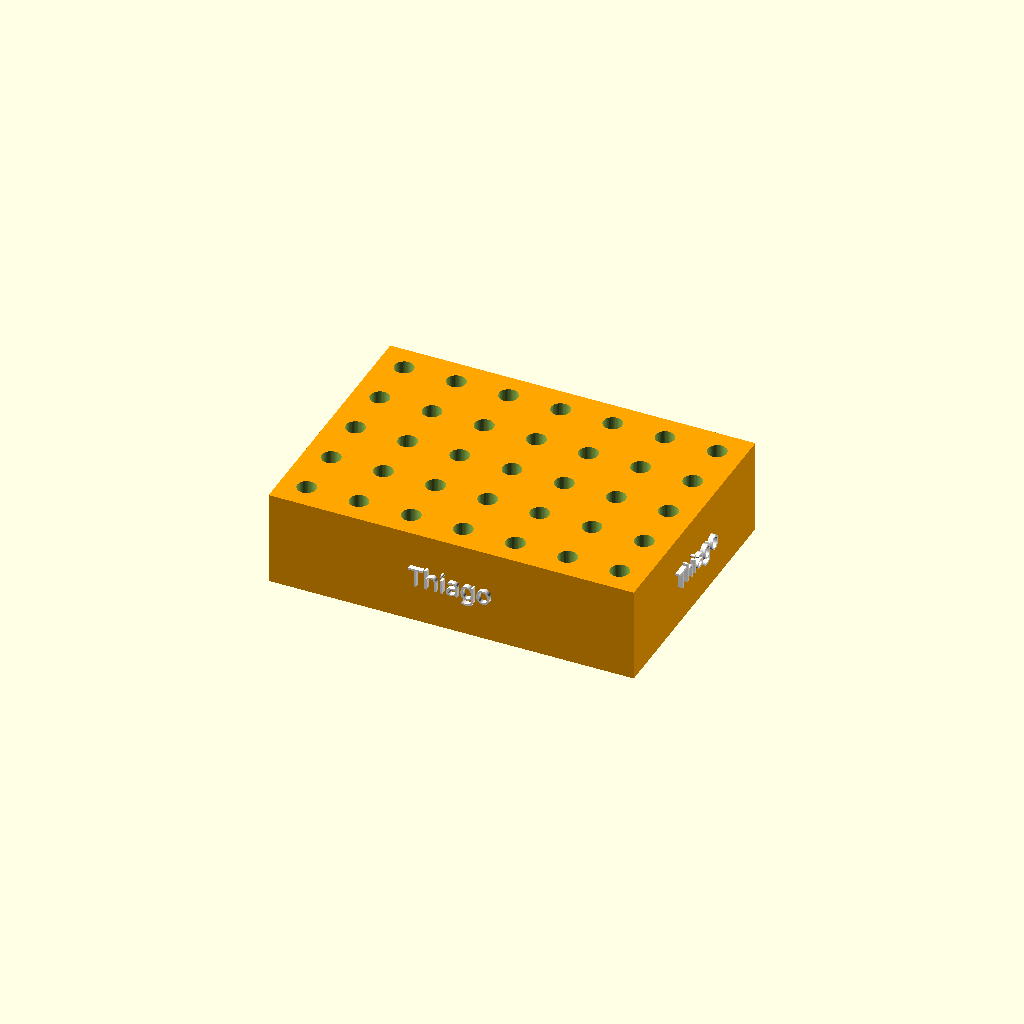
Cell 1: the model at its default parameters.
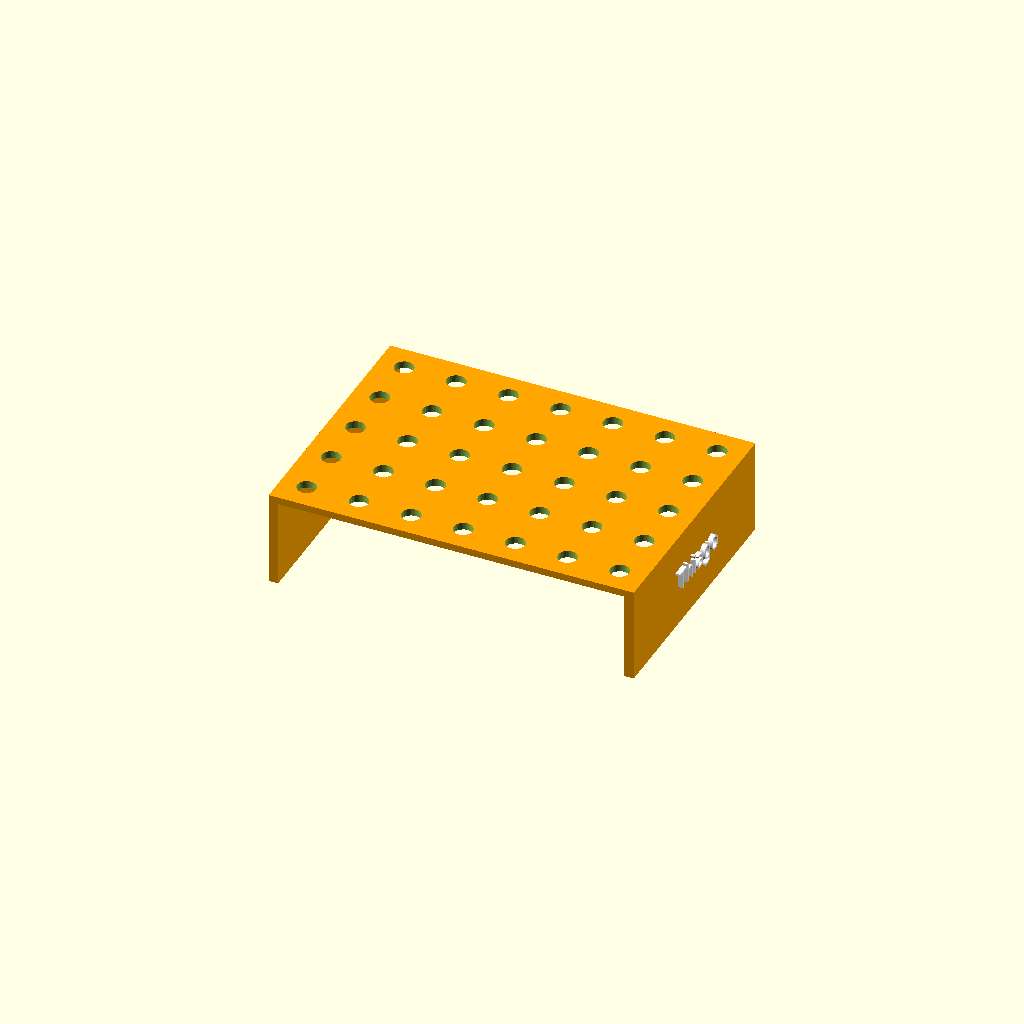
Cell 2: the same model with Support_Side = 1.
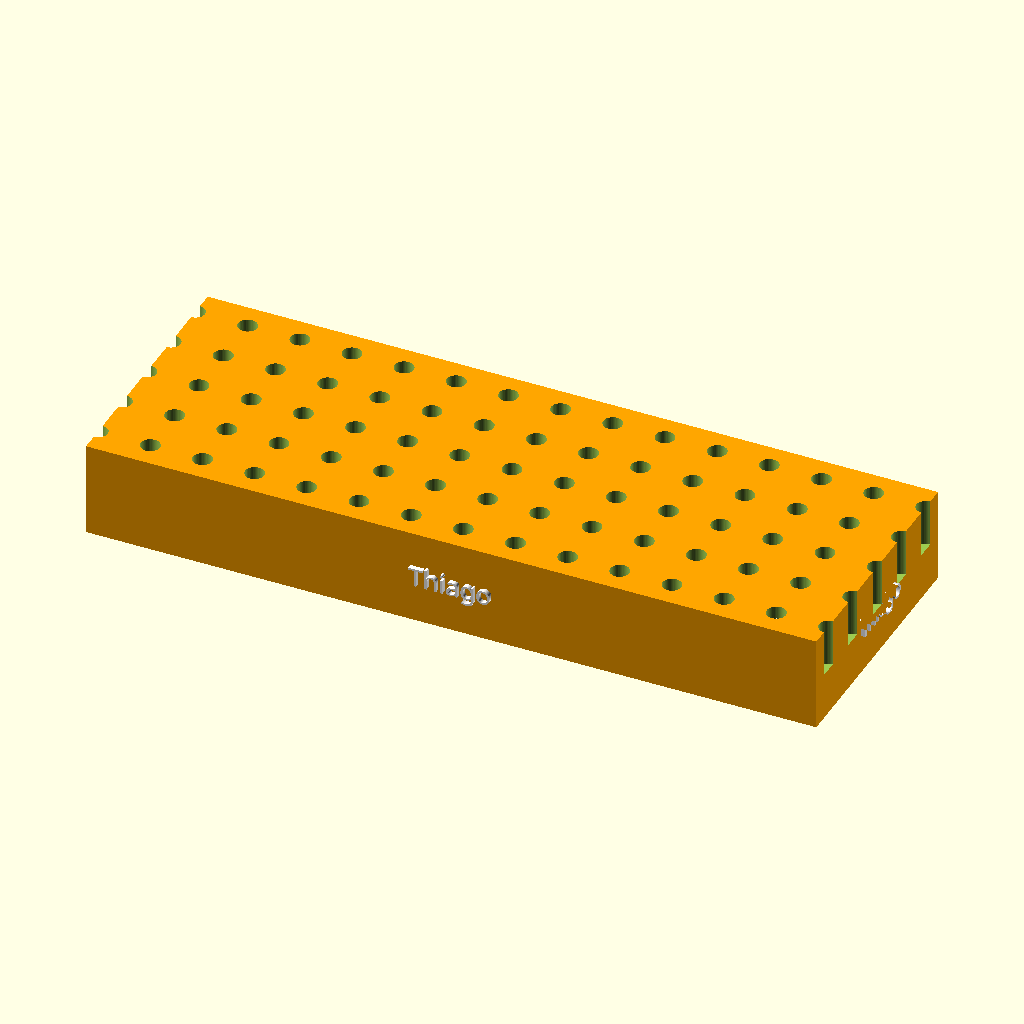
Cell 3: Box_Width = 154 (everything else at default).
One fixed orthographic camera (rotation 55°, 0°, 25°; colour scheme Cornfield) for every cell.
OpenSCAD source file scadFiles/1417632/2209151.scad:
/* [Box] */

Box_Width = 77;

Box_Depth = 55;

Box_Height = 20;

Box_Color = "Orange";



/* [Circle] */

Circle_Radius = 2;

Circle_Space = 6;



/* [Support] */

// Select the support for you box.

Support_Side = 0; //[0:Side 1 and 2, 1:Only Side 1, 2:Only Side 2]



/* [Text] */

Print_Text = 1; //[0:No, 1:Yes]

Text_Align_Side1 = 0; //[0:Horizontal, 1:Vertical]

Text_Align_Side2 = 0; //[0:Horizontal, 1:Vertical]

Text_Value = "Thiago";

Text_Size = 4;

Text_Font = "Impact:style=Regular";

Text_Offset = 0;

Text_Color = "White";



/* [Hidden] */

$fn=50;

Circle_Radius_Control = (Circle_Radius*2.5)+Circle_Space;

Text_Height = 2;



module support_print() {

    difference() {

        union() {

            support(0,0,0);

            if(Print_Text == 1) {

                text_print_control();

            }

        }

        support_control();

        circles();

    }

}



module support(w,d,h) {

    color(Box_Color)

    cube([Box_Width-w,Box_Depth-d,Box_Height-h], center=true);

}



module support_control() {

    if(Support_Side == 0) {

        translate([0,0,-2])

        support(4,4,1.5);

    } else if(Support_Side == 1) {

        translate([0,2,-1.5])

        support(4,2,0);

        

        translate([0,-2,-1.5])

        support(4,2,0);

    } else {

        translate([2,0,-1.5])

        support(2,4,2);

        

        translate([-2,0,-1.5])

        support(2,4,2);

    }

}



module circles() {

    qd = Box_Depth/Circle_Radius_Control/2;

    qw = Box_Width/Circle_Radius_Control/2;

    for(d=[0:qd]) {

        for(w=[0:qw]) {  

            translate([w*Circle_Radius_Control,d*Circle_Radius_Control,0])

            cylinder_box();

            

            translate([-w*Circle_Radius_Control,d*Circle_Radius_Control,0])

            cylinder_box();

            

            translate([w*Circle_Radius_Control,-d*Circle_Radius_Control,0])

            cylinder_box();

            

            translate([-w*Circle_Radius_Control,-d*Circle_Radius_Control,0])

            cylinder_box();

        }

    }

}



module cylinder_box() {

    cylinder(Box_Height,Circle_Radius,Circle_Radius);

}



module text_print() {

    color(Text_Color)

    linear_extrude(height=Text_Height) {

        offset(Text_Offset)

        text(Text_Value, size=Text_Size, font=Text_Font, halign="center", valign="center");

  }

}



module text_print_control() {

    if(Support_Side!=2) {

        align=Text_Align_Side1==0 ? 0 : -90;

        

        translate([-(Box_Width/2-1), 0, 0]) 

        rotate([90,align,-90]) 

        text_print();

        

        translate([(Box_Width/2-1), 0, 0]) 

        rotate([90,align,90]) 

        text_print();

    }

    

    if(Support_Side!=1) {

        align=Text_Align_Side2==0 ? 0 : -90;

        

        translate([0,-(Box_Depth/2-1), 0]) 

        rotate([90,align,0]) 

        text_print();

        

        translate([0,(Box_Depth/2-1), 0]) 

        rotate([90,align,180]) 

        text_print();

    }

}



support_print();
Parameter table extracted from the source (name, type, default, range or options):
Box_Width: number, default 77
Box_Depth: number, default 55
Box_Height: number, default 20
Box_Color: string, default "Orange"
Circle_Radius: number, default 2
Circle_Space: number, default 6
Support_Side: number, default 0, options 0, 1, 2
Print_Text: number, default 1, options 0, 1
Text_Align_Side1: number, default 0, options 0, 1
Text_Align_Side2: number, default 0, options 0, 1
Text_Value: string, default "Thiago"
Text_Size: number, default 4
Text_Font: string, default "Impact:style=Regular"
Text_Offset: number, default 0
Text_Color: string, default "White"
